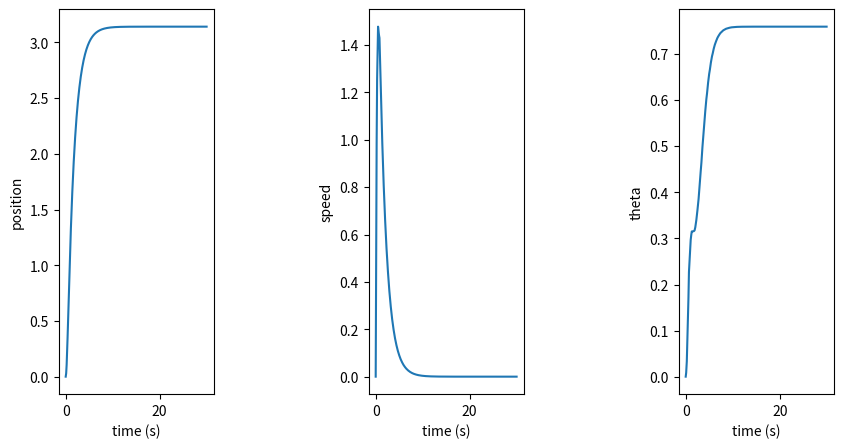

Write Python code to recreate this figure.
import numpy as np
from scipy.integrate import solve_ivp
import matplotlib.pyplot as plt

results_data = {}

class Simulation:
    mass=12
    radius=0.7
    height=0.2
    M_inertia = 0.5*mass*pow(radius,2)
    t_step = 0.1
    pos_ref = np.pi

    def calc_controller_torque(self, pos, speed):
        k = 3
        c = 5
        e = pos - self.pos_ref
        # print(e)
        torque = (- k*e - c*speed)*3
        return torque

    t_prev = 0
    T_com = 0
    def calc_system_output(self, t, y):
        pos = y[0]
        speed = y[1]
        
        if t > self.t_prev:
            self.T_com = self.calc_controller_torque(pos, speed)
            self.T_com = self.calc_adaptive_control_torque_output(self.T_com, pos)
            self.t_prev = t + self.t_step
            results_data['time'].append(t)

        acc = self.T_com/self.M_inertia
        return speed, acc

    speed_prev = 0
    position_prev = 0
    def calc_adaptive_model_output(self):
        T_com = self.calc_controller_torque(self.position_prev, self.speed_prev)
        speed_result = self.speed_prev + (T_com/self.M_inertia)*self.t_step
        self.speed_prev = speed_result
        position = self.position_prev + speed_result*self.t_step
        self.position_prev = position
        return position

    theta_prev = 0
    adaptive_gain = 1
    def calc_adaptive_control_torque_output(self, T_com, y_meas):
        y_model = self.calc_adaptive_model_output()
        
        error = y_meas - y_model
        # print(f"y_meas {y_meas}")
        # print(f"y_model {y_model}")
        # print(f"error {error}")
        
        theta = self.theta_prev + error*self.adaptive_gain*y_model*error
        # print(f"theta {theta}")
        self.theta_prev = theta
        results_data['theta'].append(theta)
        # theta=1
        return T_com*theta + T_com

#################################### main #####################################################

results_data['theta'] = []
results_data['time'] = []
sim_time = 30
res = 0.1
t_eval_sim = np.linspace(0, sim_time, int(sim_time/res))

sim = Simulation()
sol = solve_ivp(sim.calc_system_output, t_span=[0,sim_time], y0=[0, 0], method="RK45", t_eval=t_eval_sim, max_step = 0.1)



fig = plt.figure(figsize=(10,5))


# for key, data in results_data.items():
#     if key == 'time':
#         continue
#     if len(data) > int(sim_time/res):
#         results_data[key] = np.interp(t_eval_sim, results_data['time'], data)[:]
plt.subplot(1,3,1)

plt.plot(sol.t, sol.y[0])
plt.xlabel('time (s)')
plt.ylabel('position')

plt.subplot(1,3,2)

plt.plot(sol.t, sol.y[1])
plt.xlabel('time (s)')
plt.ylabel('speed')

plt.subplot(1,3,3)

plt.plot(results_data['time'], results_data['theta'])
plt.xlabel('time (s)')
plt.ylabel('theta')

plt.subplots_adjust(wspace=1, hspace=0.2)


plt.show()